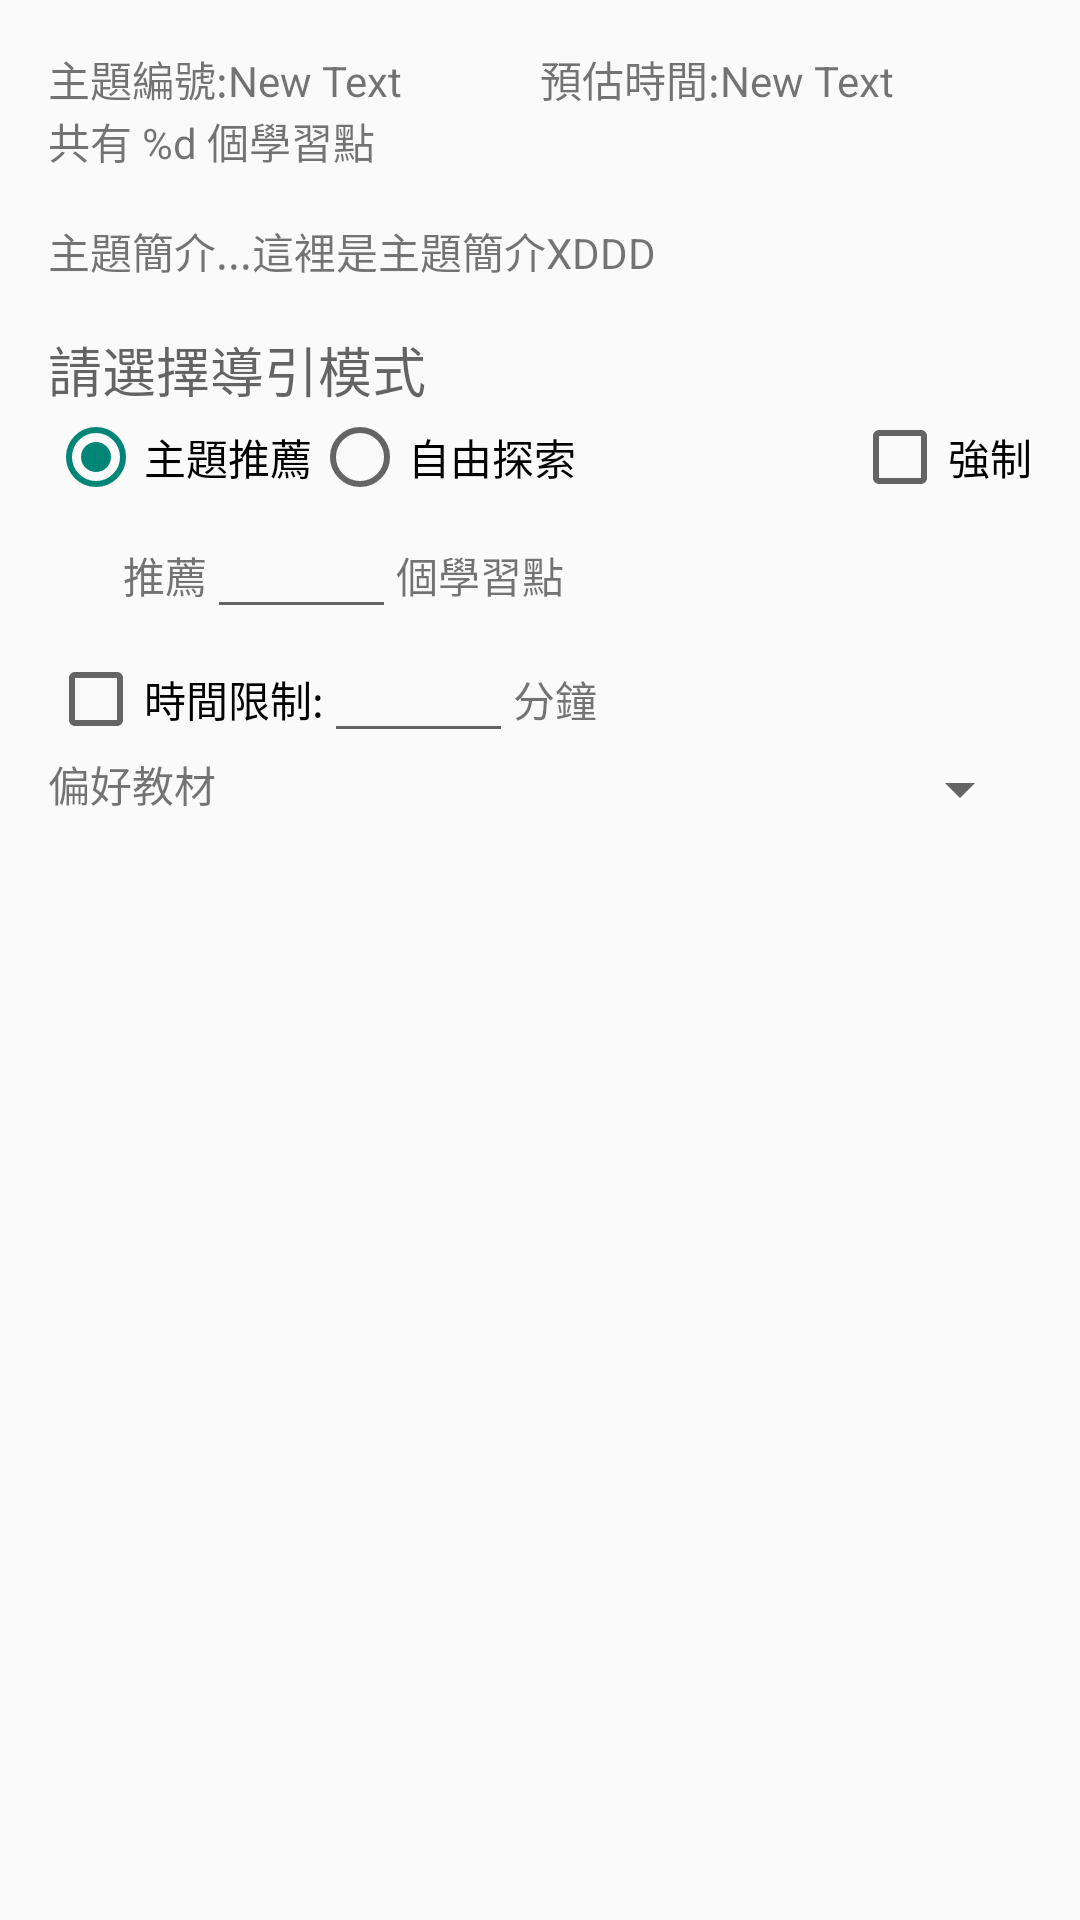

This screen was rendered from an Android layout file. Write that file and the resources it references.
<!-- AndroidManifest.xml: application theme AppTheme -->
<!-- res/layout/dialog_start_study_activity.xml -->
<?xml version="1.0" encoding="utf-8"?>
<LinearLayout xmlns:android="http://schemas.android.com/apk/res/android"
    android:orientation="vertical"
    android:layout_width="match_parent"
    android:layout_height="match_parent" >

    <ScrollView
        android:layout_width="match_parent"
        android:layout_height="match_parent"
        android:id="@+id/scrollView" >

        <LinearLayout
            android:orientation="vertical"
            android:layout_width="fill_parent"
            android:layout_height="fill_parent"
            android:padding="@dimen/activity_vertical_margin"
            android:layout_weight="1">

            <LinearLayout
                android:orientation="vertical"
                android:layout_width="fill_parent"
                android:layout_height="wrap_content">

                <LinearLayout
                    android:orientation="horizontal"
                    android:layout_width="fill_parent"
                    android:layout_height="wrap_content">

                    <LinearLayout
                        android:orientation="horizontal"
                        android:layout_width="match_parent"
                        android:layout_height="wrap_content"
                        android:layout_weight="1">

                        <TextView
                            android:layout_width="wrap_content"
                            android:layout_height="wrap_content"
                            android:text="@string/theme_id" />

                        <TextView
                            android:layout_width="wrap_content"
                            android:layout_height="wrap_content"
                            android:text="New Text"
                            android:id="@+id/text_theme_id" />
                    </LinearLayout>

                    <LinearLayout
                        android:orientation="horizontal"
                        android:layout_width="match_parent"
                        android:layout_height="wrap_content"
                        android:layout_weight="1">

                        <TextView
                            android:layout_width="wrap_content"
                            android:layout_height="wrap_content"
                            android:text="@string/estimated_time" />

                        <TextView
                            android:layout_width="wrap_content"
                            android:layout_height="wrap_content"
                            android:text="New Text"
                            android:id="@+id/text_estimated_time" />
                    </LinearLayout>
                </LinearLayout>

                <TextView
                    android:layout_width="wrap_content"
                    android:layout_height="wrap_content"
                    android:text="@string/have_point_total"
                    android:id="@+id/text_have_point_total" />
            </LinearLayout>

            <LinearLayout
                android:orientation="vertical"
                android:layout_width="fill_parent"
                android:layout_height="wrap_content"
                android:layout_marginTop="@dimen/activity_vertical_margin"
                android:layout_weight="1"
                android:id="@+id/layout_theme_introduction">

                <TextView
                    android:layout_width="wrap_content"
                    android:layout_height="wrap_content"
                    android:text="主題簡介...這裡是主題簡介XDDD"
                    android:id="@+id/text_theme_introduction" />
            </LinearLayout>

            <LinearLayout
                android:orientation="vertical"
                android:layout_width="fill_parent"
                android:layout_height="wrap_content"
                android:layout_marginTop="@dimen/activity_vertical_margin">

                <TextView
                    android:layout_width="wrap_content"
                    android:layout_height="wrap_content"
                    android:textAppearance="?android:attr/textAppearanceMedium"
                    android:text="@string/please_select_study_mode" />

                <LinearLayout
                    android:orientation="horizontal"
                    android:layout_width="fill_parent"
                    android:layout_height="fill_parent"
                    android:baselineAligned="false">

                    <RadioGroup
                        android:layout_width="0dp"
                        android:layout_height="wrap_content"
                        android:id="@+id/radioG_learn_mode"
                        android:orientation="horizontal"
                        android:layout_weight="1">

                        <RadioButton
                            android:layout_width="wrap_content"
                            android:layout_height="wrap_content"
                            android:text="@string/theme_recommand"
                            android:id="@+id/radio_learn_mode_recommand"
                            android:checked="true"/>

                        <RadioButton
                            android:layout_width="wrap_content"
                            android:layout_height="wrap_content"
                            android:text="@string/free_study"
                            android:id="@+id/radio_learn_mode_free" />
                    </RadioGroup>

                    <LinearLayout
                        android:orientation="vertical"
                        android:layout_width="wrap_content"
                        android:layout_height="wrap_content"
                        android:layout_gravity="top">

                        <CheckBox
                            android:layout_width="wrap_content"
                            android:layout_height="wrap_content"
                            android:text="@string/force"
                            android:id="@+id/check_learn_mode_force"
                            android:layout_gravity="right" />
                    </LinearLayout>

                </LinearLayout>

                <LinearLayout
                    android:orientation="horizontal"
                    android:layout_width="wrap_content"
                    android:layout_height="fill_parent"
                    android:layout_gravity="left"
                    android:paddingLeft="25dp"
                    android:id="@+id/layout_learn_mode">

                    <TextView
                        android:layout_width="wrap_content"
                        android:layout_height="wrap_content"
                        android:text="@string/recommand" />

                    <EditText
                        android:layout_width="match_parent"
                        android:layout_height="wrap_content"
                        android:inputType="number"
                        android:ems="3"
                        android:gravity="center"
                        android:id="@+id/edit_learn_mode" />

                    <TextView
                        android:layout_width="wrap_content"
                        android:layout_height="wrap_content"
                        android:text="@string/number_point" />
                </LinearLayout>

                <LinearLayout
                    android:orientation="horizontal"
                    android:layout_width="fill_parent"
                    android:layout_height="fill_parent">

                    <CheckBox
                        android:layout_width="wrap_content"
                        android:layout_height="wrap_content"
                        android:text="@string/learning_time_limit"
                        android:id="@+id/check_learning_time_limit" />

                    <EditText
                        android:layout_width="wrap_content"
                        android:layout_height="wrap_content"
                        android:inputType="number"
                        android:ems="3"
                        android:gravity="center"
                        android:id="@+id/edit_learning_time_limit" />

                    <TextView
                        android:layout_width="wrap_content"
                        android:layout_height="wrap_content"
                        android:text="@string/minute" />
                </LinearLayout>

                <LinearLayout
                    android:orientation="horizontal"
                    android:layout_width="fill_parent"
                    android:layout_height="fill_parent">

                    <TextView
                        android:layout_width="wrap_content"
                        android:layout_height="wrap_content"
                        android:text="@string/material_mode" />

                    <Spinner
                        android:layout_width="wrap_content"
                        android:layout_height="wrap_content"
                        android:id="@+id/spinner_material_mode"
                        android:layout_weight="1" />

                </LinearLayout>
            </LinearLayout>


        </LinearLayout>
    </ScrollView>
</LinearLayout>
<!-- resources referenced by this layout -->
<resources>
  <dimen name="activity_vertical_margin">16dp</dimen>
  <string name="estimated_time">預估時間: </string>
  <string name="force">強制</string>
  <string name="free_study">自由探索</string>
  <string name="have_point_total">共有 %d 個學習點</string>
  <string name="learning_time_limit">時間限制: </string>
  <string name="material_mode">偏好教材</string>
  <string name="minute">分鐘</string>
  <string name="number_point">個學習點</string>
  <string name="please_select_study_mode">請選擇導引模式</string>
  <string name="recommand">推薦</string>
  <string name="theme_id">主題編號: </string>
  <string name="theme_recommand">主題推薦</string>
  <style name="AppTheme" parent="Theme.AppCompat.Light.DarkActionBar">
          
          <item name="colorPrimary">@color/primary</item>
  
          
          <item name="colorPrimaryDark">@color/primaryDark</item>
  
          
          
  
          
          <item name="android:textColor">@color/abc_primary_text_material_light</item>
      </style>
  <color name="primary">#043F55</color>
  <color name="primaryDark">#021e29</color>
</resources>
